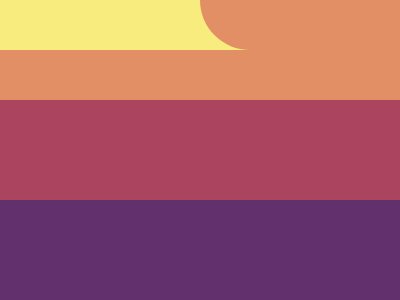

Write a web page that renders exactly this picture using CSS.

<!DOCTYPE html>
<html lang="ja">

<head>
    <meta charset="UTF-8">
    <meta http-equiv="X-UA-Compatible" content="IE=edge">
    <meta name="viewport" content="width=device-width, initial-scale=1.0">
    <title>CSS Battle Solutions</title>
</head>

<body>

    <!-- Please refer to ... -->


    <!-- #29. Suffocate -->

    <div></div>
    <div></div>
    <div></div>
    <div></div>
    
    <style>
    
    body {
        background-color: #1A4341;
        position: relative;
    }

    * {
        margin: 0;
    }

    div {
        position: absolute;
        width: 200px;
        height: 150px;
        background-color: #F3AC3C;
    }

    div:nth-of-type(1) {
        border-radius: 0 0 100px 0px;
    }

    div:nth-of-type(2) {
        transform: translate(0px,150px);
        border-radius: 0 100px 0 0;
    }

    div:nth-of-type(3) {
        transform: translate(200px,0px);
        border-radius: 0 0 0 100px;
    } 

    div:nth-of-type(4) {
        transform: translate(200px,150px);
        border-radius: 100px 0 0 0px;
    } 
    
    </style>

    <!-------------------------------->

    <!-- #30. Horizon -->


    <div></div>
    
    <style>
    
    body {
        position: relative;
        background-color: #F7EC7D;
    }

    * {
        margin: 0;
    }

    div {
        position: absolute;
        transform: translateY(50px);
        width: 400px;
        height: 50px;
        background-color: #E38F66;
        box-shadow: 0 50px 0 0 #AA445F,
                    0 100px 0 0 #AA445F,
                    0 150px 0 0 #62306D,
                    0 200px 0 0 #62306D;
    }
    
    </style>

    <!-------------------------------->

</body>
</html>